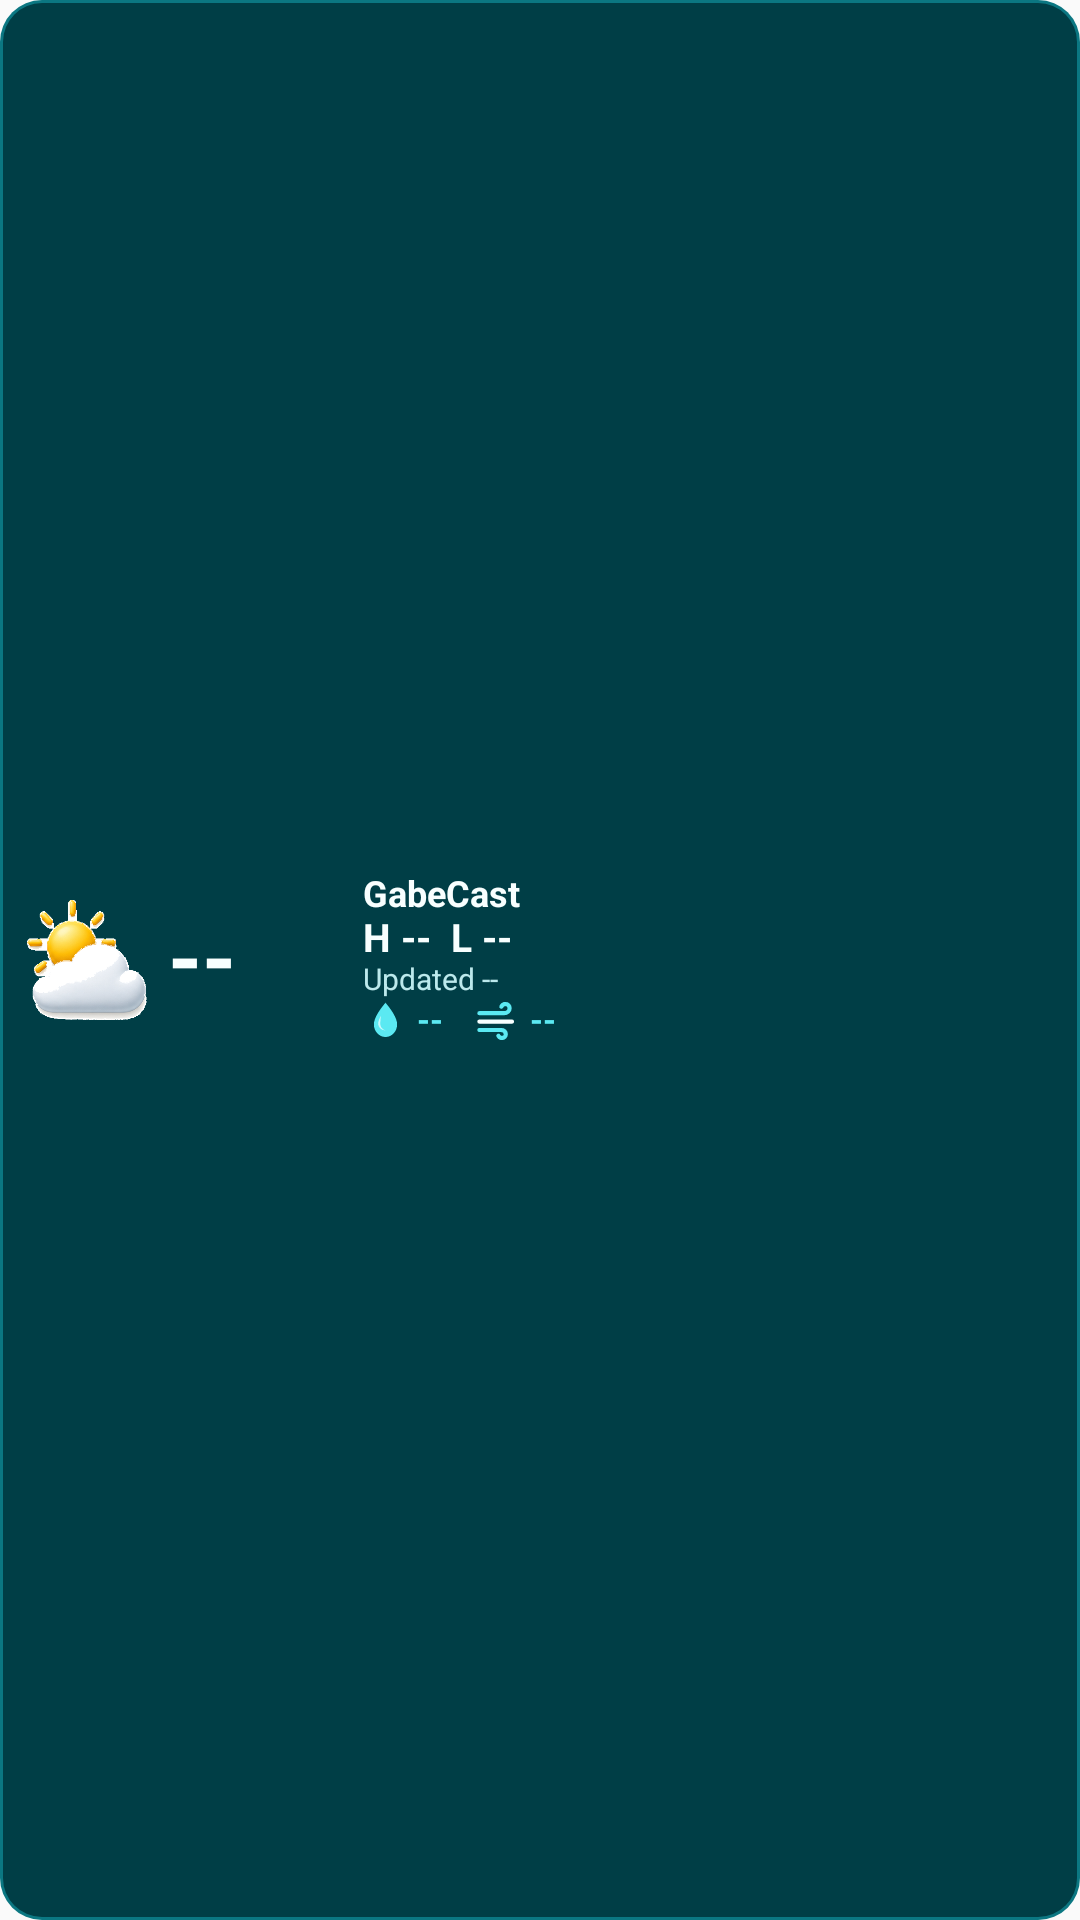

Here is an Android app screen rendered from its layout file. Give the layout XML and the strings, colors and styles it references.
<!-- AndroidManifest.xml: application theme Theme.GabeCast -->
<!-- res/layout/widget_detailed_weather.xml -->
<?xml version="1.0" encoding="utf-8"?>
<LinearLayout xmlns:android="http://schemas.android.com/apk/res/android"
    android:id="@+id/widget_root"
    android:layout_width="match_parent"
    android:layout_height="match_parent"
    android:background="@drawable/widget_background"
    android:gravity="center_vertical"
    android:orientation="horizontal"
    android:padding="9dp">

    <LinearLayout
        android:layout_width="104dp"
        android:layout_height="wrap_content"
        android:gravity="center_vertical"
        android:orientation="horizontal">

        <ImageView
            android:id="@+id/widget_icon"
            android:layout_width="40dp"
            android:layout_height="40dp"
            android:contentDescription="Weather"
            android:scaleType="fitCenter"
            android:src="@drawable/ic_weather_partly_cloudy" />

        <TextView
            android:id="@+id/widget_temp"
            android:layout_width="wrap_content"
            android:layout_height="wrap_content"
            android:layout_marginStart="7dp"
            android:includeFontPadding="false"
            android:text="--"
            android:textColor="#F8FFFF"
            android:textSize="29sp"
            android:textStyle="bold" />
    </LinearLayout>

    <LinearLayout
        android:layout_width="0dp"
        android:layout_height="wrap_content"
        android:layout_marginStart="8dp"
        android:layout_weight="1"
        android:gravity="center_vertical"
        android:orientation="vertical">

        <TextView
            android:id="@+id/widget_location"
            android:layout_width="match_parent"
            android:layout_height="wrap_content"
            android:ellipsize="end"
            android:includeFontPadding="false"
            android:maxLines="1"
            android:text="GabeCast"
            android:textColor="#F8FFFF"
            android:textSize="12sp"
            android:textStyle="bold" />

        <TextView
            android:id="@+id/widget_high_low"
            android:layout_width="match_parent"
            android:layout_height="wrap_content"
            android:ellipsize="end"
            android:includeFontPadding="false"
            android:maxLines="1"
            android:text="H --  L --"
            android:textColor="#F8FFFF"
            android:textSize="13sp"
            android:textStyle="bold" />

        <TextView
            android:id="@+id/widget_updated"
            android:layout_width="match_parent"
            android:layout_height="wrap_content"
            android:ellipsize="end"
            android:includeFontPadding="false"
            android:maxLines="1"
            android:text="Updated --"
            android:textColor="#BCE9EC"
            android:textSize="10sp" />

        <LinearLayout
            android:layout_width="match_parent"
            android:layout_height="wrap_content"
            android:gravity="center_vertical"
            android:orientation="horizontal">

            <ImageView
                android:id="@+id/widget_precip_icon"
                android:layout_width="15dp"
                android:layout_height="15dp"
                android:contentDescription="Precipitation"
                android:src="@drawable/ic_metric_precip" />

            <TextView
                android:id="@+id/widget_precip_value"
                android:layout_width="wrap_content"
                android:layout_height="wrap_content"
                android:layout_marginStart="3dp"
                android:includeFontPadding="false"
                android:text="--"
                android:textColor="#5BE9F2"
                android:textSize="11sp"
                android:textStyle="bold" />

            <ImageView
                android:id="@+id/widget_wind_icon"
                android:layout_width="16dp"
                android:layout_height="16dp"
                android:layout_marginStart="10dp"
                android:contentDescription="Wind"
                android:src="@drawable/ic_metric_wind" />

            <TextView
                android:id="@+id/widget_wind_value"
                android:layout_width="wrap_content"
                android:layout_height="wrap_content"
                android:layout_marginStart="3dp"
                android:includeFontPadding="false"
                android:text="--"
                android:textColor="#5BE9F2"
                android:textSize="11sp"
                android:textStyle="bold" />
        </LinearLayout>
    </LinearLayout>
</LinearLayout>
<!-- resources referenced by this layout -->
<resources>
  <!-- drawable ic_metric_precip (drawable) -->
  <?xml version="1.0" encoding="utf-8"?>
  <vector xmlns:android="http://schemas.android.com/apk/res/android"
      android:width="24dp"
      android:height="24dp"
      android:viewportWidth="24"
      android:viewportHeight="24">
      <path
          android:fillColor="#5BE9F2"
          android:pathData="M12,2.5C9,6.1 5.8,10.6 5.8,14.1C5.8,17.8 8.6,20.8 12,20.8C15.4,20.8 18.2,17.8 18.2,14.1C18.2,10.6 15,6.1 12,2.5Z" />
      <path
          android:fillColor="#F8FFFF"
          android:fillAlpha="0.72"
          android:pathData="M9.2,13.6C9.2,15.5 10.5,17 12.1,17.2C10.2,17.4 8.1,15.9 8.1,13.6C8.1,12.3 8.8,10.8 9.6,9.5C9.4,10.9 9.2,12.2 9.2,13.6Z" />
  </vector>
  <!-- drawable ic_metric_wind (drawable) -->
  <?xml version="1.0" encoding="utf-8"?>
  <vector xmlns:android="http://schemas.android.com/apk/res/android"
      android:width="24dp"
      android:height="24dp"
      android:viewportWidth="24"
      android:viewportHeight="24">
      <path
          android:fillColor="@android:color/transparent"
          android:pathData="M0,0h24v24h-24z" />
      <path
          android:strokeColor="#5BE9F2"
          android:strokeWidth="2.1"
          android:strokeLineCap="round"
          android:strokeLineJoin="round"
          android:fillColor="@android:color/transparent"
          android:pathData="M3.2,8.1H15.4C17.1,8.1 18.3,7 18.3,5.6C18.3,4.4 17.4,3.5 16.2,3.5C15.3,3.5 14.6,4 14.2,4.8" />
      <path
          android:strokeColor="#F8FFFF"
          android:strokeWidth="2.1"
          android:strokeLineCap="round"
          android:strokeLineJoin="round"
          android:fillColor="@android:color/transparent"
          android:pathData="M3.2,12.3H19.5" />
      <path
          android:strokeColor="#5BE9F2"
          android:strokeWidth="2.1"
          android:strokeLineCap="round"
          android:strokeLineJoin="round"
          android:fillColor="@android:color/transparent"
          android:pathData="M3.2,16.5H14.1C15.5,16.5 16.4,17.4 16.4,18.6C16.4,19.7 15.5,20.5 14.5,20.5C13.7,20.5 13.1,20.1 12.7,19.4" />
  </vector>
  <!-- drawable ic_weather_partly_cloudy: png bitmap (drawable-nodpi, 61050 bytes) -->
  <!-- drawable widget_background (drawable) -->
  <?xml version="1.0" encoding="utf-8"?>
  <layer-list xmlns:android="http://schemas.android.com/apk/res/android">
      <item>
          <shape>
              <solid android:color="#0B7782" />
              <corners android:radius="14dp" />
          </shape>
      </item>
      <item
          android:bottom="1dp"
          android:left="1dp"
          android:right="1dp"
          android:top="1dp">
          <shape>
              <solid android:color="#003E46" />
              <corners android:radius="13dp" />
          </shape>
      </item>
  </layer-list>
  <style name="Theme.GabeCast" parent="android:style/Theme.Material.Light.NoActionBar">
          <item name="android:windowActionBar">false</item>
          <item name="android:windowNoTitle">true</item>
          <item name="android:windowLightStatusBar">true</item>
          <item name="android:statusBarColor">@android:color/transparent</item>
          <item name="android:navigationBarColor">@android:color/transparent</item>
      </style>
</resources>
